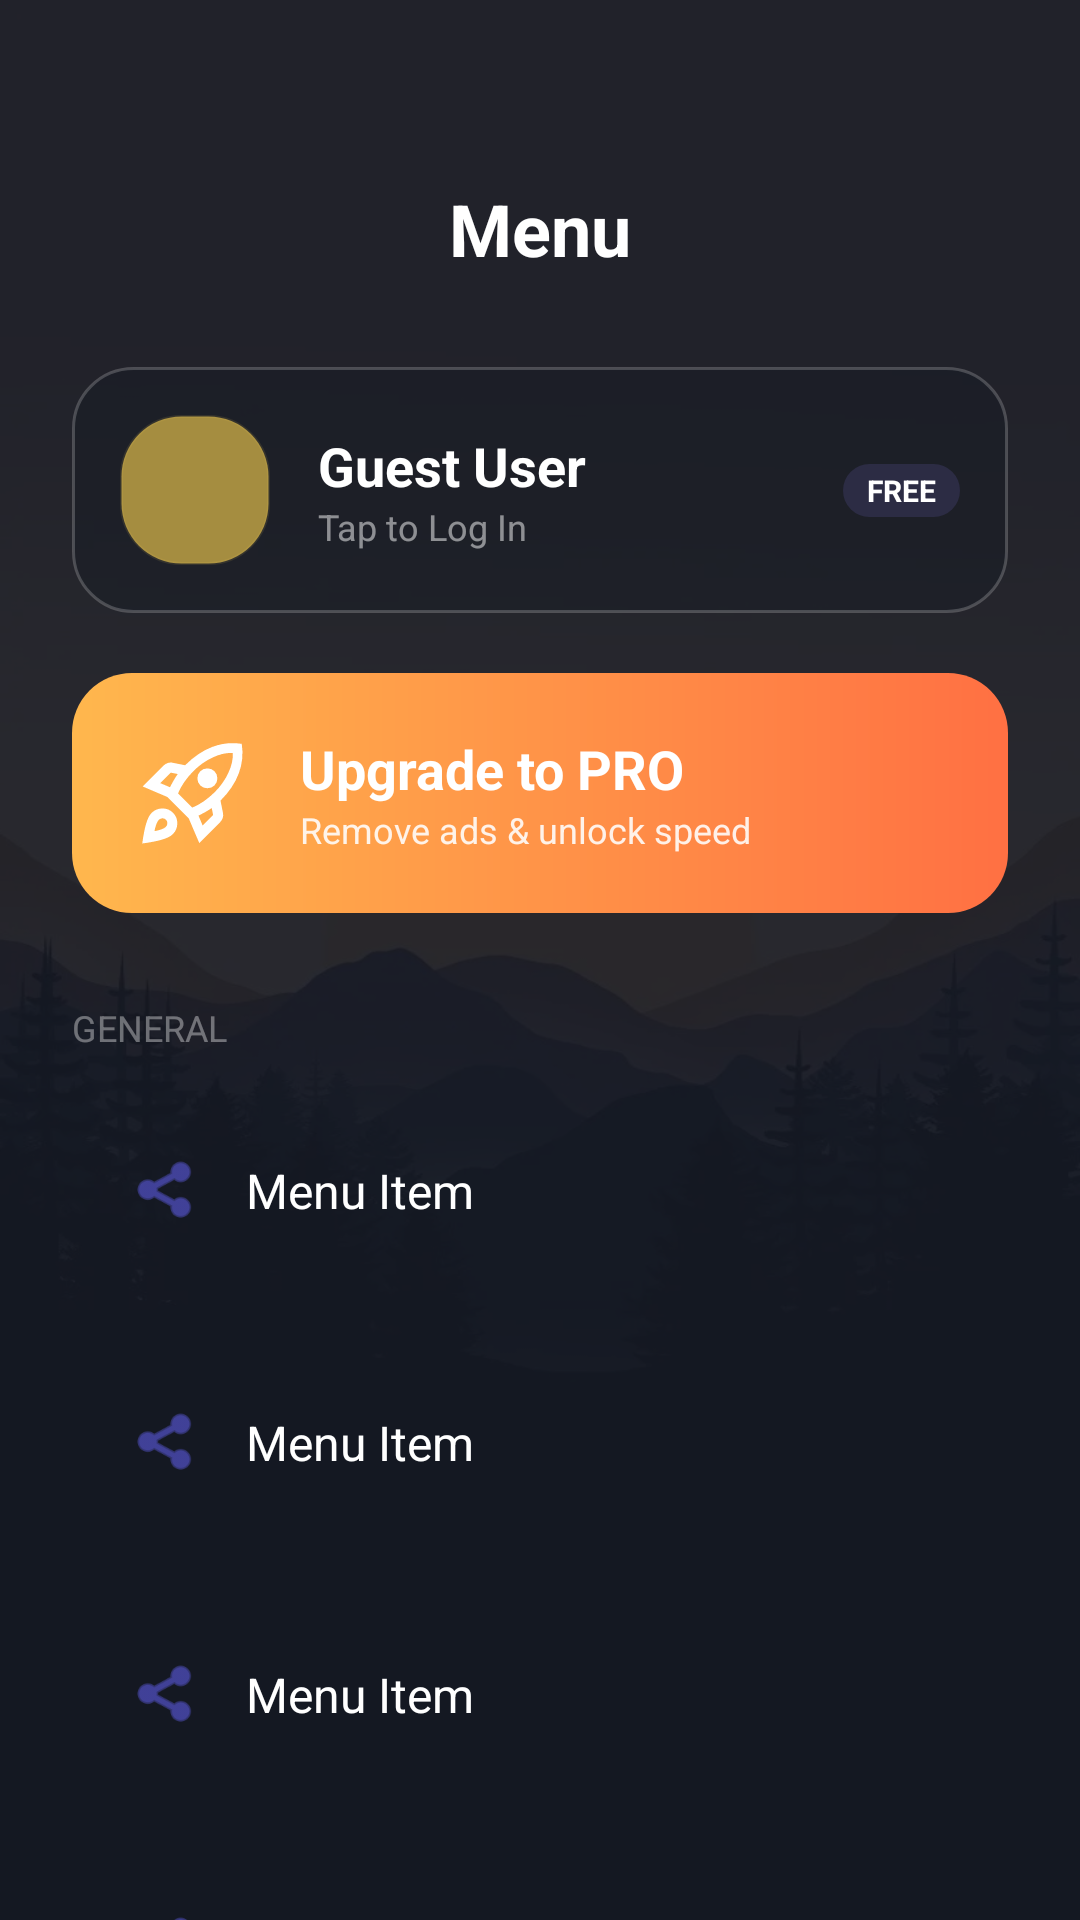

Reconstruct the res/layout file that produces this screen, plus the resources it refers to.
<!-- AndroidManifest.xml: application theme Theme.MY_VPN -->
<!-- res/layout/activity_menu.xml -->
<?xml version="1.0" encoding="utf-8"?>
<androidx.constraintlayout.widget.ConstraintLayout
    xmlns:android="http://schemas.android.com/apk/res/android"
    xmlns:app="http://schemas.android.com/apk/res-auto"
    android:layout_width="match_parent"
    android:layout_height="match_parent"
    android:background="@drawable/bg_nature">

    
    <View
        android:id="@+id/viewOverlay"
        android:layout_width="match_parent"
        android:layout_height="match_parent"
        android:background="#E612141D" />

    
    <ImageButton
        android:id="@+id/btnClose"
        android:layout_width="48dp"
        android:layout_height="48dp"
        android:layout_marginStart="20dp"
        android:layout_marginTop="50dp"
        android:background="?attr/selectableItemBackgroundBorderless"
        android:src="@drawable/ic_arrow_back"
        android:padding="10dp"
        android:scaleType="fitCenter"
        app:tint="#FFFFFF"
        app:layout_constraintStart_toStartOf="parent"
        app:layout_constraintTop_toTopOf="parent" />

    
    <TextView
        android:id="@+id/tvMenuTitle"
        android:layout_width="wrap_content"
        android:layout_height="wrap_content"
        android:layout_marginTop="60dp"
        android:text="Menu"
        android:textColor="#FFFFFF"
        android:textSize="24sp"
        android:textStyle="bold"
        app:layout_constraintEnd_toEndOf="parent"
        app:layout_constraintStart_toStartOf="parent"
        app:layout_constraintTop_toTopOf="parent" />

    
    <ScrollView
        android:layout_width="match_parent"
        android:layout_height="0dp"
        android:layout_marginTop="30dp"
        android:scrollbars="none"
        app:layout_constraintBottom_toBottomOf="parent"
        app:layout_constraintTop_toBottomOf="@id/tvMenuTitle">

        <LinearLayout
            android:layout_width="match_parent"
            android:layout_height="wrap_content"
            android:orientation="vertical"
            android:paddingHorizontal="24dp"
            android:paddingBottom="40dp">

            
            
            <androidx.constraintlayout.widget.ConstraintLayout
                android:id="@+id/btnLogin"
                android:layout_width="match_parent"
                android:layout_height="wrap_content"
                android:background="@drawable/bg_glass_item"
                android:padding="16dp"
                android:clickable="true"
                android:focusable="true">

                
                <View
                    android:id="@+id/vAvatar"
                    android:layout_width="50dp"
                    android:layout_height="50dp"
                    android:background="@drawable/bg_glass_button"
                    android:backgroundTint="#FFD54F"
                    app:layout_constraintStart_toStartOf="parent"
                    app:layout_constraintTop_toTopOf="parent"
                    app:layout_constraintBottom_toBottomOf="parent"/>

                
                <ImageView
                    android:id="@+id/ivAvatarIcon"
                    android:layout_width="24dp"
                    android:layout_height="24dp"
                    android:src="@drawable/ic_profile"
                    app:tint="#FFFFFF"
                    app:layout_constraintStart_toStartOf="@id/vAvatar"
                    app:layout_constraintEnd_toEndOf="@id/vAvatar"
                    app:layout_constraintTop_toTopOf="@id/vAvatar"
                    app:layout_constraintBottom_toBottomOf="@id/vAvatar"/>

                

                
                <TextView
                    android:id="@+id/tvUserTitle"
                    android:layout_width="wrap_content"
                    android:layout_height="wrap_content"
                    android:layout_marginStart="16dp"
                    android:text="Guest User"
                    android:textColor="#FFFFFF"
                    android:textSize="18sp"
                    android:textStyle="bold"
                    app:layout_constraintStart_toEndOf="@id/vAvatar"
                    app:layout_constraintTop_toTopOf="@id/vAvatar"
                    app:layout_constraintBottom_toTopOf="@+id/tvUserSub"
                    app:layout_constraintVertical_chainStyle="packed" />

                
                
                <TextView
                    android:id="@+id/tvUserSub"
                    android:layout_width="wrap_content"
                    android:layout_height="wrap_content"
                    android:layout_marginStart="16dp"
                    android:text="Tap to Log In"
                    android:textColor="#80FFFFFF"
                    android:textSize="12sp"
                    app:layout_constraintStart_toEndOf="@id/vAvatar"
                    app:layout_constraintTop_toBottomOf="@id/tvUserTitle"
                    app:layout_constraintBottom_toBottomOf="@id/vAvatar" />

                
                
                <TextView
                    android:id="@+id/tvBadge"
                    android:layout_width="wrap_content"
                    android:layout_height="wrap_content"
                    android:background="@drawable/bg_badge"
                    android:text="FREE"
                    android:textSize="10sp"
                    android:textStyle="bold"
                    android:textColor="#FFFFFF"
                    android:paddingHorizontal="8dp"
                    android:paddingVertical="2dp"
                    app:layout_constraintEnd_toEndOf="parent"
                    app:layout_constraintTop_toTopOf="parent"
                    app:layout_constraintBottom_toBottomOf="parent"/>

            </androidx.constraintlayout.widget.ConstraintLayout>

            
            <androidx.constraintlayout.widget.ConstraintLayout
                android:id="@+id/btnPremium"
                android:layout_width="match_parent"
                android:layout_height="80dp"
                android:layout_marginTop="20dp"
                android:background="@drawable/bg_premium_modern"
                android:clickable="true"
                android:focusable="true">

                
                <ImageView
                    android:id="@+id/ivPremIcon"
                    android:layout_width="40dp"
                    android:layout_height="40dp"
                    android:layout_marginStart="20dp"
                    android:src="@drawable/ic_rocket"
                    app:tint="#FFFFFF"
                    app:layout_constraintBottom_toBottomOf="parent"
                    app:layout_constraintStart_toStartOf="parent"
                    app:layout_constraintTop_toTopOf="parent" />

                
                
                <TextView
                    android:id="@+id/tvPremTitle"
                    android:layout_width="wrap_content"
                    android:layout_height="wrap_content"
                    android:layout_marginStart="16dp"
                    android:text="Upgrade to PRO"
                    android:textColor="#FFFFFF"
                    android:textSize="18sp"
                    android:textStyle="bold"
                    app:layout_constraintBottom_toTopOf="@+id/tvPremSub"
                    app:layout_constraintStart_toEndOf="@id/ivPremIcon"
                    app:layout_constraintTop_toTopOf="@id/ivPremIcon"
                    app:layout_constraintVertical_chainStyle="packed" />

                
                
                <TextView
                    android:id="@+id/tvPremSub"
                    android:layout_width="wrap_content"
                    android:layout_height="wrap_content"
                    android:layout_marginStart="16dp"
                    android:text="Remove ads &amp; unlock speed"
                    android:textColor="#E0FFFFFF"
                    android:textSize="12sp"
                    app:layout_constraintBottom_toBottomOf="@id/ivPremIcon"
                    app:layout_constraintStart_toEndOf="@id/ivPremIcon"
                    app:layout_constraintTop_toBottomOf="@id/tvPremTitle" />


            </androidx.constraintlayout.widget.ConstraintLayout>

            <TextView
                android:layout_width="wrap_content"
                android:layout_height="wrap_content"
                android:text="GENERAL"
                android:textColor="#60FFFFFF"
                android:textSize="12sp"
                android:layout_marginTop="30dp"
                android:layout_marginBottom="10dp"/>

            
            

            <include
                android:id="@+id/btnTelegram"
                layout="@layout/item_menu_modern"
                android:layout_width="match_parent"
                android:layout_height="72dp"
                android:layout_marginBottom="12dp"/>

            <include
                android:id="@+id/btnRate"
                layout="@layout/item_menu_modern"
                android:layout_width="match_parent"
                android:layout_height="72dp"
                android:layout_marginBottom="12dp"/>

            <include
                android:id="@+id/btnShare"
                layout="@layout/item_menu_modern"
                android:layout_width="match_parent"
                android:layout_height="72dp"
                android:layout_marginBottom="12dp"/>

            <include
                android:id="@+id/btnAbout"
                layout="@layout/item_menu_modern"
                android:layout_width="match_parent"
                android:layout_height="72dp"
                android:layout_marginBottom="12dp"/>


        </LinearLayout>
    </ScrollView>

</androidx.constraintlayout.widget.ConstraintLayout>
<!-- res/layout/item_menu_modern.xml (included above) -->
<?xml version="1.0" encoding="utf-8"?>
<androidx.constraintlayout.widget.ConstraintLayout
    xmlns:android="http://schemas.android.com/apk/res/android"
    xmlns:app="http://schemas.android.com/apk/res-auto"
    android:layout_width="match_parent"
    android:layout_height="match_parent"
    android:background="?attr/selectableItemBackground"
    android:clickable="true"
    android:focusable="true">

    
    <ImageView
        android:id="@+id/itemIcon"
        android:layout_width="24dp"
        android:layout_height="24dp"
        android:layout_marginStart="20dp"
        android:src="@android:drawable/ic_menu_share"
        app:tint="@color/colorAccent"
        app:layout_constraintBottom_toBottomOf="parent"
        app:layout_constraintStart_toStartOf="parent"
        app:layout_constraintTop_toTopOf="parent" />

    
    <TextView
        android:id="@+id/itemTitle"
        android:layout_width="0dp"
        android:layout_height="wrap_content"
        android:layout_marginStart="14dp"
        android:text="Menu Item"
        android:textColor="@color/colorTextPrimary"
        android:textSize="16sp"
        app:layout_constraintBottom_toBottomOf="parent"
        app:layout_constraintStart_toEndOf="@id/itemIcon"
        app:layout_constraintTop_toTopOf="parent"
        app:layout_constraintEnd_toStartOf="@id/ivItemArrow"/>

    
    <ImageView
        android:id="@+id/ivItemArrow"
        android:layout_width="16dp"
        android:layout_height="16dp"
        android:layout_marginEnd="16dp"
        android:src="@drawable/ic_arrow_back"
        android:rotation="180"
        app:tint="@color/colorTextSecondary"
        app:layout_constraintBottom_toBottomOf="parent"
        app:layout_constraintEnd_toEndOf="parent"
        app:layout_constraintTop_toTopOf="parent"/>

</androidx.constraintlayout.widget.ConstraintLayout>
<!-- resources referenced by this layout -->
<resources>
  <color name="colorAccent">#5E5CE6</color>
  <color name="colorTextPrimary">#FFFFFF</color>
  <color name="colorTextSecondary">#8E8EA0</color>
  <!-- drawable bg_badge (drawable) -->
  <?xml version="1.0" encoding="utf-8"?>
  <shape xmlns:android="http://schemas.android.com/apk/res/android"
      android:shape="rectangle">
      <corners android:radius="12dp" />
      <solid android:color="#2C2C44" />
  </shape>
  <!-- drawable bg_glass_button (drawable) -->
  <?xml version="1.0" encoding="utf-8"?>
  <shape xmlns:android="http://schemas.android.com/apk/res/android">
      
      <solid android:color="#990F1520" />
  
      
      <corners android:radius="20dp" />
  
      
      <stroke android:width="1dp" android:color="#1AFFFFFF"/>
  </shape>
  <!-- drawable bg_glass_item (drawable) -->
  <?xml version="1.0" encoding="utf-8"?>
  <ripple xmlns:android="http://schemas.android.com/apk/res/android"
      android:color="#40FFFFFF">
  
      <item>
          <shape android:shape="rectangle">
              <solid android:color="#4B0F1520" /> 
              <corners android:radius="20dp" />
  
              
              <stroke android:width="1dp" android:color="#33FFFFFF"/>
          </shape>
      </item>
  
      <item android:id="@android:id/mask">
          <shape android:shape="rectangle">
              <solid android:color="#FFFFFF"/>
              <corners android:radius="20dp"/>
          </shape>
      </item>
  </ripple>
  <!-- drawable bg_premium_modern (drawable) -->
  <?xml version="1.0" encoding="utf-8"?>
  <ripple xmlns:android="http://schemas.android.com/apk/res/android"
      android:color="#40FFFFFF"> 
  
      <item>
          <shape android:shape="rectangle">
              <gradient
                  android:angle="0"
                  android:startColor="#FFB74D"
                  android:endColor="#FF7043" />
              <corners android:radius="20dp" />
          </shape>
      </item>
  
      <item android:id="@android:id/mask">
          <shape android:shape="rectangle">
              <solid android:color="#FFFFFF"/>
              <corners android:radius="20dp"/>
          </shape>
      </item>
  </ripple>
  <style name="Theme.MY_VPN" parent="Base.Theme.MY_VPN" />
  <style name="Base.Theme.MY_VPN" parent="Theme.Material3.DayNight.NoActionBar">
          <item name="colorPrimary">@color/colorAccent</item>
          <item name="colorPrimaryVariant">@color/colorAccentSecondary</item>
          <item name="colorOnPrimary">@color/white</item>
          <item name="android:windowBackground">@color/colorBackground</item>
          <item name="android:statusBarColor">@android:color/transparent</item>
          <item name="android:navigationBarColor">@color/colorBackground</item>
          <item name="android:windowLightStatusBar" tools:targetApi="m">false</item>
          <item name="android:windowLightNavigationBar" tools:targetApi="o_mr1">false</item>
          <item name="switchStyle">@style/MacSwitch</item>
      </style>
  <color name="colorAccentSecondary">#32D74B</color>
  <color name="white">#FFFFFFFF</color>
  <color name="colorBackground">#0D0D14</color>
  <style name="MacSwitch" parent="Widget.Material3.CompoundButton.Switch">
          <item name="thumbTint">@color/white</item>
          <item name="trackTint">@color/colorAccent</item>
      </style>
</resources>
